Run: headless pygame with SDL's dummy video driver; simulated clock (each Clock.tick advances the game by its frame time, no real sleeping); random seed 0; keys injected as events and as key.get_pressed() state; mouse plan: one left click at the window centre at the start of phase 2, then a move to the lower-right quarter at the start of phase 3.
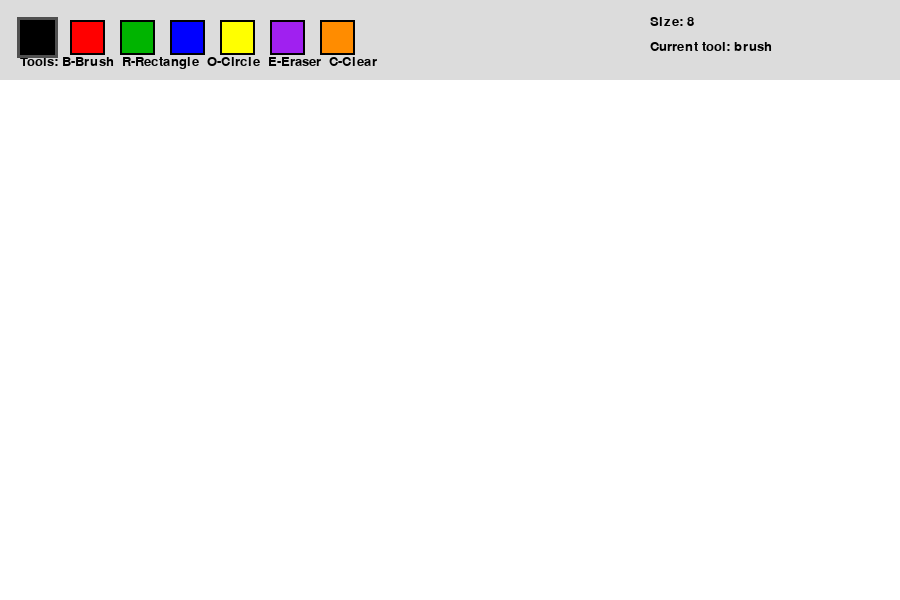
Frame 1 of 4 · flips 1–60 · no input
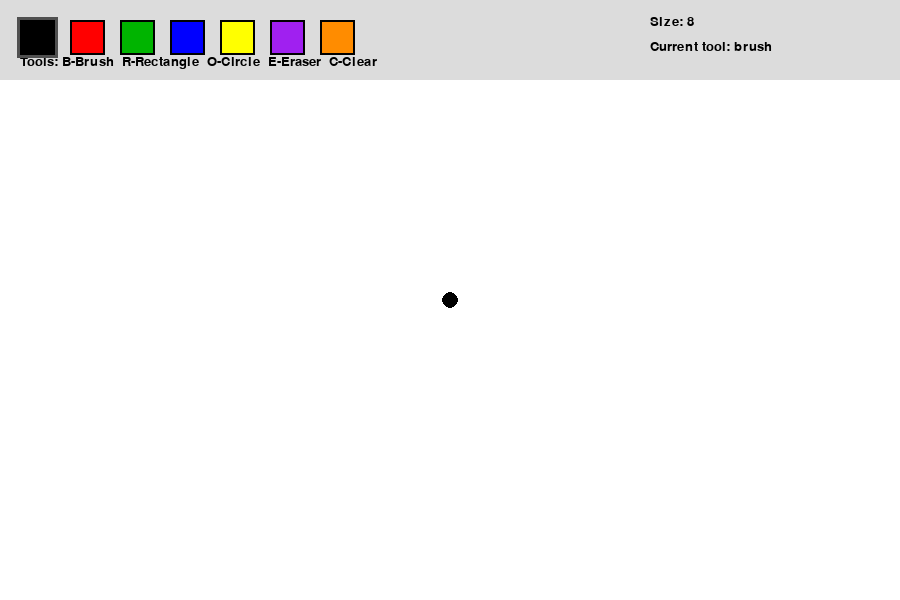
Frame 2 of 4 · flips 61–180 · clicked the window centre · tapped SPACE, RETURN · held RIGHT (→), D
Frame 3 of 4 · flips 181–300 · moved the mouse to the lower-right quarter · held DOWN (↓), S · screen unchanged from frame 2, image omitted
Frame 4 of 4 · flips 301–420 · held LEFT (←), A, UP (↑), W · screen unchanged from frame 3, image omitted

The pygame program that drew these frames:

import pygame
import sys

def main():
    pygame.init()

    WIDTH, HEIGHT = 900, 600
    TOOLBAR_HEIGHT = 80
    CANVAS_Y = TOOLBAR_HEIGHT

    screen = pygame.display.set_mode((WIDTH, HEIGHT))
    pygame.display.set_caption("Paint")
    clock = pygame.time.Clock()

    font = pygame.font.SysFont("Verdana", 20)
    small_font = pygame.font.SysFont("Verdana", 16)

    WHITE = (255, 255, 255)
    BLACK = (0, 0, 0)
    GRAY = (220, 220, 220)
    DARK_GRAY = (80, 80, 80)
    RED = (255, 0, 0)
    GREEN = (0, 180, 0)
    BLUE = (0, 0, 255)
    YELLOW = (255, 255, 0)
    PURPLE = (160, 32, 240)
    ORANGE = (255, 140, 0)

    colors = [BLACK, RED, GREEN, BLUE, YELLOW, PURPLE, ORANGE]
    color_rects = []

    for i, color in enumerate(colors):
        rect = pygame.Rect(20 + i * 50, 20, 35, 35)
        color_rects.append((rect, color))

    canvas = pygame.Surface((WIDTH, HEIGHT - TOOLBAR_HEIGHT))
    canvas.fill(WHITE)

    current_color = BLACK
    brush_size = 8
    tool = "brush"

    drawing = False
    last_pos = None
    start_pos = None
    preview_pos = None

    def draw_toolbar():
        pygame.draw.rect(screen, GRAY, (0, 0, WIDTH, TOOLBAR_HEIGHT))

        title = font.render("Tools: B-Brush  R-Rectangle  O-Circle  E-Eraser  C-Clear", True, BLACK)
        size_text = font.render(f"Size: {brush_size}", True, BLACK)
        tool_text = font.render(f"Current tool: {tool}", True, BLACK)

        screen.blit(title, (20, 55))
        screen.blit(size_text, (650, 15))
        screen.blit(tool_text, (650, 40))

        for rect, color in color_rects:
            pygame.draw.rect(screen, color, rect)
            pygame.draw.rect(screen, BLACK, rect, 2)

            if color == current_color and tool != "eraser":
                pygame.draw.rect(screen, DARK_GRAY, rect.inflate(6, 6), 3)

        if tool == "eraser":
            eraser_text = small_font.render("Eraser", True, BLACK)
            screen.blit(eraser_text, (380, 25))

    def draw_line(surface, color, start, end, radius):
        dx = end[0] - start[0]
        dy = end[1] - start[1]
        steps = max(abs(dx), abs(dy))

        if steps == 0:
            pygame.draw.circle(surface, color, start, radius)
            return

        for i in range(steps + 1):
            x = int(start[0] + dx * i / steps)
            y = int(start[1] + dy * i / steps)
            pygame.draw.circle(surface, color, (x, y), radius)

    def normalize_rect(start, end):
        x1, y1 = start
        x2, y2 = end
        left = min(x1, x2)
        top = min(y1, y2)
        width = abs(x2 - x1)
        height = abs(y2 - y1)
        return pygame.Rect(left, top, width, height)

    while True:
        for event in pygame.event.get():
            if event.type == pygame.QUIT:
                pygame.quit()
                sys.exit()

            if event.type == pygame.KEYDOWN:
                if event.key == pygame.K_ESCAPE:
                    pygame.quit()
                    sys.exit()
                elif event.key == pygame.K_b:
                    tool = "brush"
                elif event.key == pygame.K_r:
                    tool = "rectangle"
                elif event.key == pygame.K_o:
                    tool = "circle"
                elif event.key == pygame.K_e:
                    tool = "eraser"
                elif event.key == pygame.K_c:
                    canvas.fill(WHITE)
                elif event.key == pygame.K_LEFTBRACKET:
                    brush_size = max(1, brush_size - 1)
                elif event.key == pygame.K_RIGHTBRACKET:
                    brush_size = min(50, brush_size + 1)

            if event.type == pygame.MOUSEBUTTONDOWN:
                mx, my = event.pos

                # Color selection
                if my < TOOLBAR_HEIGHT:
                    for rect, color in color_rects:
                        if rect.collidepoint(event.pos):
                            current_color = color
                            if tool == "eraser":
                                tool = "brush"
                    continue

                # Start drawing on canvas
                if my >= TOOLBAR_HEIGHT:
                    drawing = True
                    start_pos = (mx, my - TOOLBAR_HEIGHT)
                    preview_pos = start_pos
                    last_pos = start_pos

                    if tool == "brush":
                        draw_line(canvas, current_color, start_pos, start_pos, brush_size)
                    elif tool == "eraser":
                        draw_line(canvas, WHITE, start_pos, start_pos, brush_size)

            if event.type == pygame.MOUSEBUTTONUP:
                if drawing:
                    mx, my = event.pos
                    end_pos = (mx, my - TOOLBAR_HEIGHT)

                    if tool == "rectangle":
                        rect = normalize_rect(start_pos, end_pos)
                        pygame.draw.rect(canvas, current_color, rect, 2)
                    elif tool == "circle":
                        center_x = (start_pos[0] + end_pos[0]) // 2
                        center_y = (start_pos[1] + end_pos[1]) // 2
                        radius = max(abs(end_pos[0] - start_pos[0]) // 2,
                                     abs(end_pos[1] - start_pos[1]) // 2)
                        pygame.draw.circle(canvas, current_color, (center_x, center_y), radius, 2)

                drawing = False
                last_pos = None
                start_pos = None
                preview_pos = None

            if event.type == pygame.MOUSEMOTION and drawing:
                mx, my = event.pos
                current_pos = (mx, my - TOOLBAR_HEIGHT)

                if tool == "brush":
                    draw_line(canvas, current_color, last_pos, current_pos, brush_size)
                    last_pos = current_pos
                elif tool == "eraser":
                    draw_line(canvas, WHITE, last_pos, current_pos, brush_size)
                    last_pos = current_pos
                elif tool in ("rectangle", "circle"):
                    preview_pos = current_pos

        screen.fill(WHITE)
        draw_toolbar()
        screen.blit(canvas, (0, TOOLBAR_HEIGHT))

        # Preview for rectangle or circle while dragging
        if drawing and tool in ("rectangle", "circle") and start_pos and preview_pos:
            preview_surface = canvas.copy()

            if tool == "rectangle":
                rect = normalize_rect(start_pos, preview_pos)
                pygame.draw.rect(preview_surface, current_color, rect, 2)
            elif tool == "circle":
                center_x = (start_pos[0] + preview_pos[0]) // 2
                center_y = (start_pos[1] + preview_pos[1]) // 2
                radius = max(abs(preview_pos[0] - start_pos[0]) // 2,
                             abs(preview_pos[1] - start_pos[1]) // 2)
                pygame.draw.circle(preview_surface, current_color, (center_x, center_y), radius, 2)

            screen.blit(preview_surface, (0, TOOLBAR_HEIGHT))

        pygame.display.flip()
        clock.tick(60)

main()
